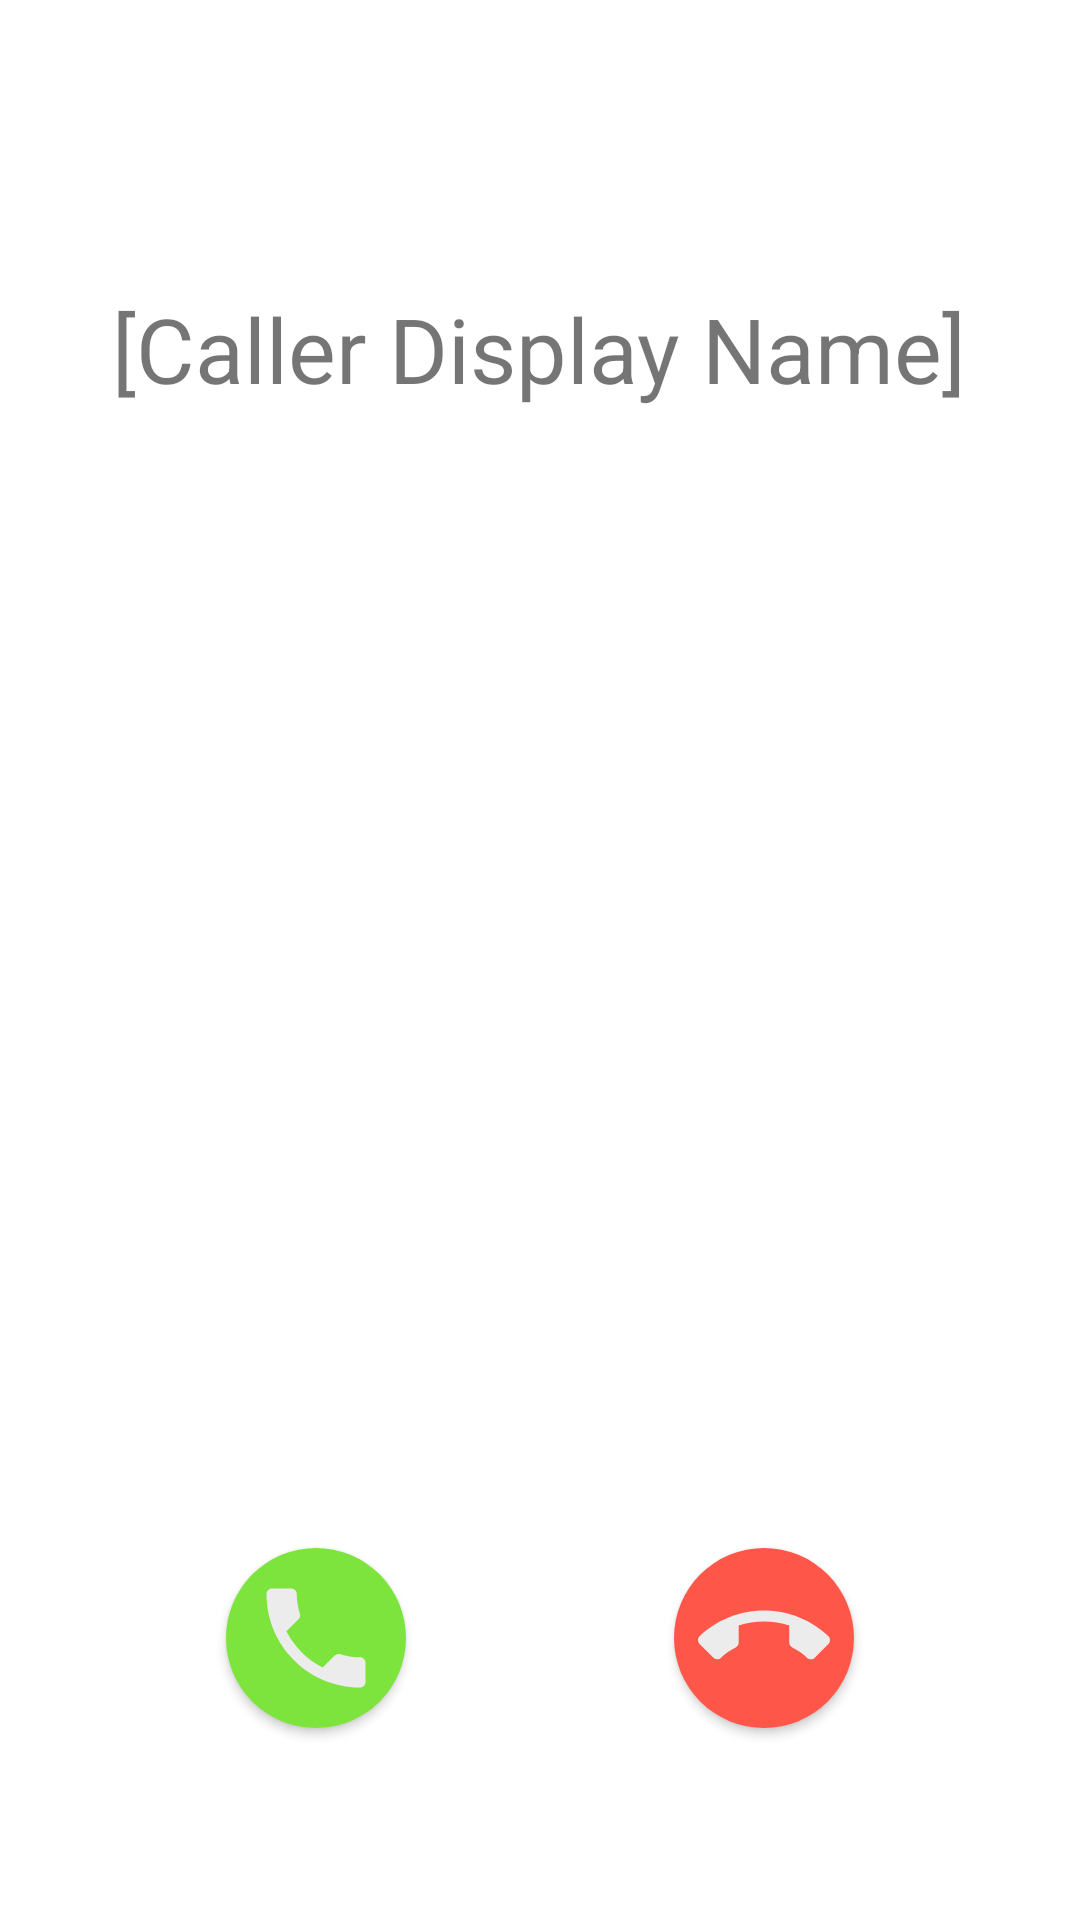

This screen was rendered from an Android layout file. Write that file and the resources it references.
<!-- AndroidManifest.xml: application theme Theme.RTCall -->
<!-- res/layout/activity_incoming_call.xml -->
<?xml version="1.0" encoding="utf-8"?>
<androidx.constraintlayout.widget.ConstraintLayout xmlns:android="http://schemas.android.com/apk/res/android"
    xmlns:app="http://schemas.android.com/apk/res-auto"
    xmlns:tools="http://schemas.android.com/tools"
    android:layout_width="match_parent"
    android:layout_height="match_parent"
    tools:context=".activities.IncomingCallActivity">

    <Button
        android:id="@+id/bt_accept_call"
        style="@android:style/Widget.Button"
        android:layout_width="60dp"
        android:layout_height="60dp"
        android:layout_marginEnd="-50dp"
        android:layout_marginBottom="64dp"
        android:background="@drawable/bt_accept_call"
        app:backgroundTint="@null"
        app:layout_constraintBottom_toBottomOf="parent"
        app:layout_constraintEnd_toStartOf="@+id/bt_decline_call"
        app:layout_constraintHorizontal_bias="0.542"
        app:layout_constraintStart_toStartOf="parent"
        tools:ignore="SpeakableTextPresentCheck" />

    <Button
        android:id="@+id/bt_decline_call"
        style="@android:style/Widget.Button"
        android:layout_width="60dp"
        android:layout_height="60dp"
        android:layout_marginStart="64dp"
        android:background="@drawable/bt_decline_call"
        app:backgroundTint="@null"
        app:layout_constraintBottom_toBottomOf="@+id/bt_accept_call"
        app:layout_constraintEnd_toEndOf="parent"
        app:layout_constraintStart_toEndOf="@+id/bt_accept_call"
        tools:ignore="SpeakableTextPresentCheck,SpeakableTextPresentCheck" />

    <TextView
        android:id="@+id/txt_caller"
        android:layout_width="wrap_content"
        android:layout_height="wrap_content"
        android:layout_marginTop="96dp"
        android:text="[Caller Display Name]"
        android:textSize="30sp"
        app:layout_constraintEnd_toEndOf="parent"
        app:layout_constraintHorizontal_bias="0.498"
        app:layout_constraintStart_toStartOf="parent"
        app:layout_constraintTop_toTopOf="parent" />
</androidx.constraintlayout.widget.ConstraintLayout>
<!-- resources referenced by this layout -->
<resources>
  <!-- drawable bt_accept_call (drawable-v24) -->
  <?xml version="1.0" encoding="utf-8"?>
  <layer-list xmlns:android="http://schemas.android.com/apk/res/android">
      <item>
          <shape android:layout_width="match_parent" android:layout_height="match_parent" android:shape="oval">
              <solid android:color="#7DE43D" />
          </shape>
      </item>
      <item
          android:drawable="@drawable/ic_baseline_phone_24"
          android:bottom="8dp"
          android:left="8dp"
          android:right="8dp"
          android:top="8dp"/>
  </layer-list>
  <!-- drawable bt_decline_call (drawable-v24) -->
  <?xml version="1.0" encoding="utf-8"?>
  <layer-list xmlns:android="http://schemas.android.com/apk/res/android">
      <item>
          <shape android:layout_width="match_parent" android:layout_height="match_parent" android:shape="oval">
              <solid android:color="#FF564A" />
          </shape>
      </item>
      <item
          android:drawable="@drawable/ic_baseline_call_end_24"
          android:bottom="8dp"
          android:left="8dp"
          android:right="8dp"
          android:top="8dp"/>
  </layer-list>
  <style name="Theme.RTCall" parent="Theme.MaterialComponents.DayNight.NoActionBar">
          
          <item name="colorPrimary">@color/purple_500</item>
          <item name="colorPrimaryVariant">@color/purple_700</item>
          <item name="colorOnPrimary">@color/white</item>
          
          <item name="colorSecondary">@color/teal_200</item>
          <item name="colorSecondaryVariant">@color/teal_700</item>
          <item name="colorOnSecondary">@color/black</item>
          
          <item name="android:statusBarColor" tools:targetApi="l">?attr/colorPrimaryVariant</item>
          
          <item name="android:windowActionBar">false</item>
          <item name="android:windowNoTitle">true</item>
      </style>
  <!-- drawable ic_baseline_phone_24 (drawable-v24) -->
  <vector android:height="24dp" android:tint="#ECECEC"
      android:viewportHeight="24" android:viewportWidth="24"
      android:width="24dp" xmlns:android="http://schemas.android.com/apk/res/android">
      <path android:fillColor="@android:color/white" android:pathData="M6.62,10.79c1.44,2.83 3.76,5.14 6.59,6.59l2.2,-2.2c0.27,-0.27 0.67,-0.36 1.02,-0.24 1.12,0.37 2.33,0.57 3.57,0.57 0.55,0 1,0.45 1,1V20c0,0.55 -0.45,1 -1,1 -9.39,0 -17,-7.61 -17,-17 0,-0.55 0.45,-1 1,-1h3.5c0.55,0 1,0.45 1,1 0,1.25 0.2,2.45 0.57,3.57 0.11,0.35 0.03,0.74 -0.25,1.02l-2.2,2.2z"/>
  </vector>
  <!-- drawable ic_baseline_call_end_24 (drawable-v24) -->
  <vector android:height="24dp" android:tint="#ECECEC"
      android:viewportHeight="24" android:viewportWidth="24"
      android:width="24dp" xmlns:android="http://schemas.android.com/apk/res/android">
      <path android:fillColor="@android:color/white" android:pathData="M12,9c-1.6,0 -3.15,0.25 -4.6,0.72v3.1c0,0.39 -0.23,0.74 -0.56,0.9 -0.98,0.49 -1.87,1.12 -2.66,1.85 -0.18,0.18 -0.43,0.28 -0.7,0.28 -0.28,0 -0.53,-0.11 -0.71,-0.29L0.29,13.08c-0.18,-0.17 -0.29,-0.42 -0.29,-0.7 0,-0.28 0.11,-0.53 0.29,-0.71C3.34,8.78 7.46,7 12,7s8.66,1.78 11.71,4.67c0.18,0.18 0.29,0.43 0.29,0.71 0,0.28 -0.11,0.53 -0.29,0.71l-2.48,2.48c-0.18,0.18 -0.43,0.29 -0.71,0.29 -0.27,0 -0.52,-0.11 -0.7,-0.28 -0.79,-0.74 -1.69,-1.36 -2.67,-1.85 -0.33,-0.16 -0.56,-0.5 -0.56,-0.9v-3.1C15.15,9.25 13.6,9 12,9z"/>
  </vector>
  <color name="purple_500">#FF6200EE</color>
  <color name="purple_700">#FF3700B3</color>
  <color name="white">#FFFFFFFF</color>
  <color name="teal_200">#FF03DAC5</color>
  <color name="teal_700">#FF018786</color>
  <color name="black">#FF000000</color>
</resources>
